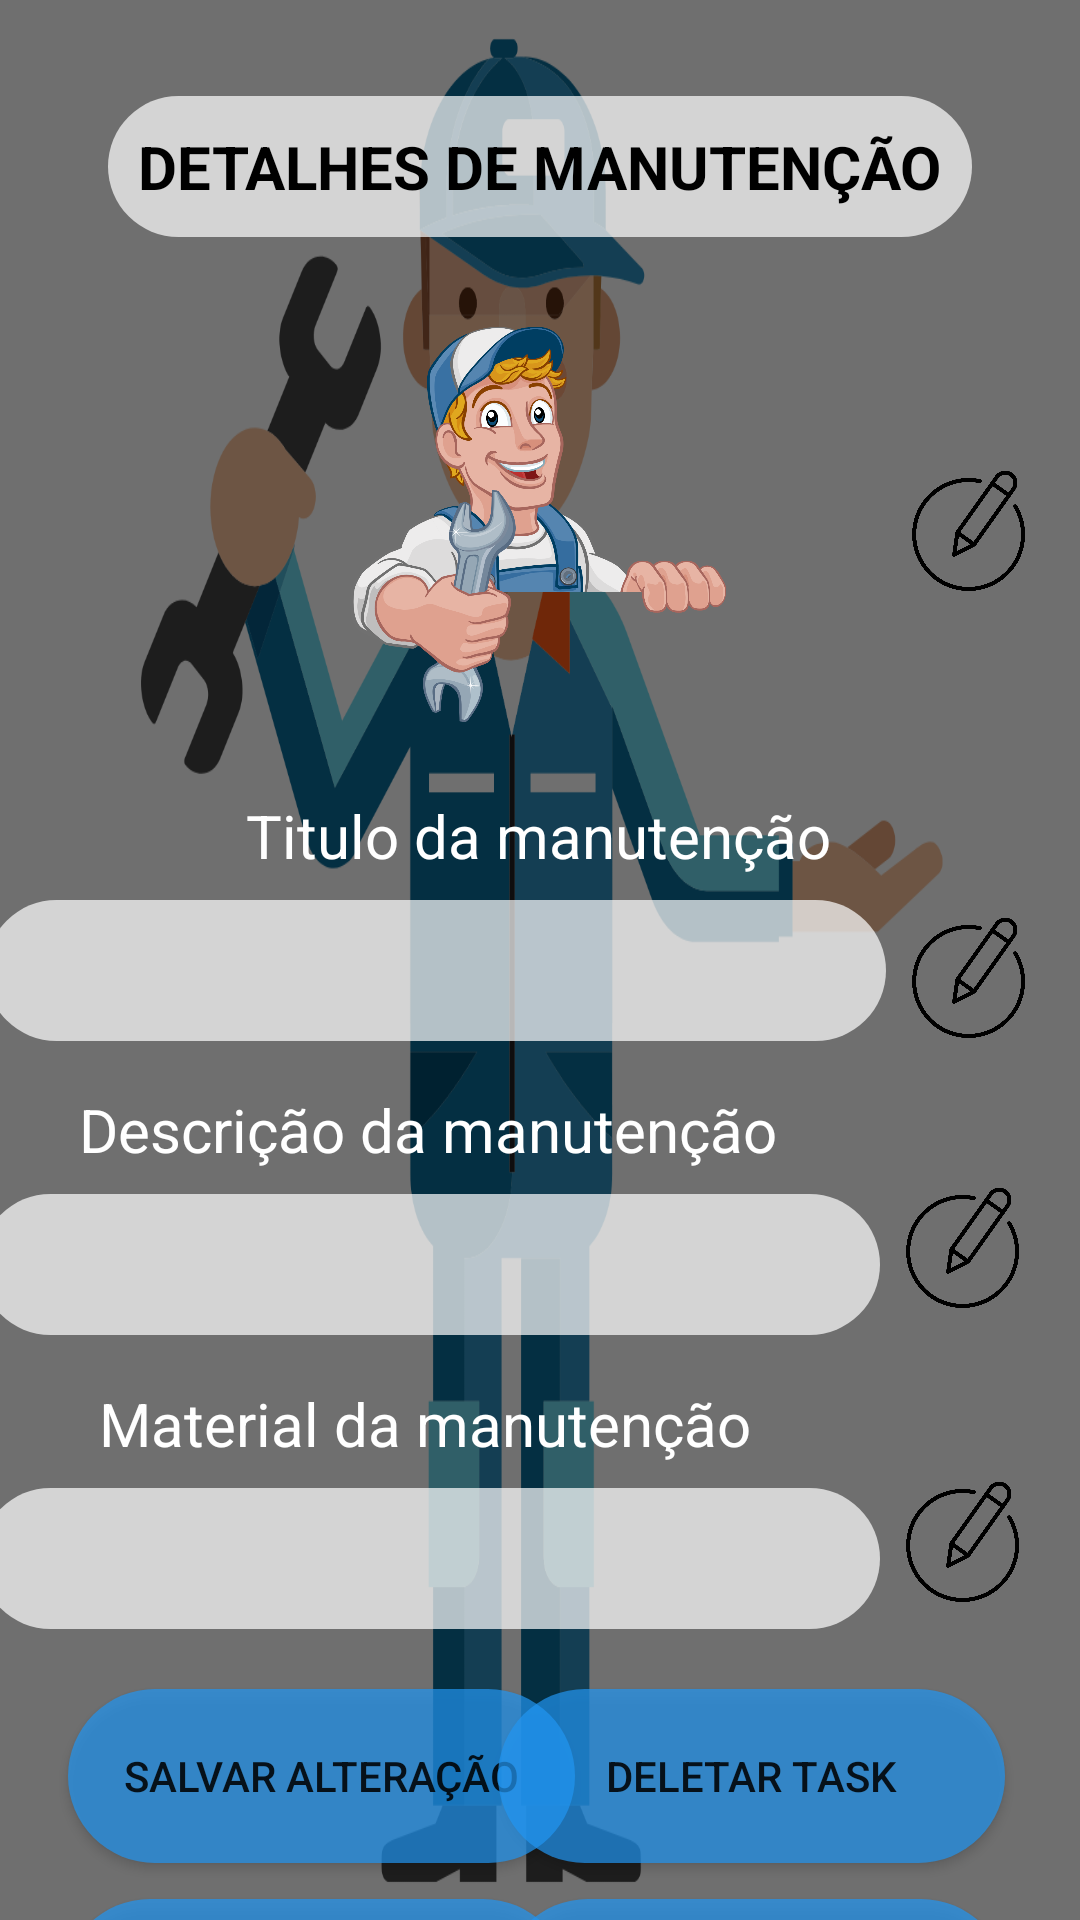

Layout XML and referenced resources for this Android screen:
<!-- AndroidManifest.xml: application theme Theme.AppTarefas -->
<!-- res/layout/fragment_details.xml -->
<?xml version="1.0" encoding="utf-8"?>
<androidx.core.widget.NestedScrollView xmlns:android="http://schemas.android.com/apk/res/android"
    xmlns:app="http://schemas.android.com/apk/res-auto"
    xmlns:tools="http://schemas.android.com/tools"
    android:layout_width="match_parent"
    android:layout_height="match_parent"
    android:background="@drawable/fundo">


    <androidx.constraintlayout.widget.ConstraintLayout
        android:layout_width="match_parent"
        android:layout_height="739dp"
        tools:context=".view.FragmentRegistrer">


        <ImageView
            android:id="@+id/imageView"
            android:layout_width="0dp"
            android:layout_height="900sp"
            android:background="#90000000"
            app:layout_constraintBottom_toBottomOf="parent"
            app:layout_constraintEnd_toEndOf="parent"
            app:layout_constraintHorizontal_bias="0.0"
            app:layout_constraintStart_toStartOf="parent"
            app:layout_constraintTop_toTopOf="parent"
            app:layout_constraintVertical_bias="0.0" />

        <TextView
            android:id="@+id/title"
            android:layout_width="wrap_content"
            android:layout_height="wrap_content"
            android:layout_marginTop="32dp"
            android:background="@drawable/inputs"
            android:text="DETALHES DE MANUTENÇÃO"
            android:textColor="@color/black"
            android:textSize="20sp"
            android:textStyle="bold"
            app:layout_constraintEnd_toEndOf="parent"
            app:layout_constraintStart_toStartOf="parent"
            app:layout_constraintTop_toTopOf="parent" />

        <ImageView
            android:id="@+id/imageCarDetail"
            android:layout_width="150sp"
            android:layout_height="150sp"
            android:layout_marginTop="20dp"
            android:scaleType="centerInside"
            android:src="@drawable/logo"
            app:layout_constraintEnd_toEndOf="@+id/title"
            app:layout_constraintHorizontal_bias="0.496"
            app:layout_constraintStart_toStartOf="@+id/title"
            app:layout_constraintTop_toBottomOf="@+id/title" />


        <ImageView
            android:id="@+id/imagemEditImage"
            android:layout_width="57dp"
            android:layout_height="53dp"
            android:layout_marginTop="72dp"
            android:layout_marginEnd="8dp"
            app:layout_constraintEnd_toEndOf="parent"
            app:layout_constraintTop_toBottomOf="@+id/title"
            app:srcCompat="@drawable/edit" />

        <TextView
            android:id="@+id/textTitle"
            android:layout_width="wrap_content"
            android:layout_height="wrap_content"
            android:layout_marginTop="16dp"
            android:text="Titulo da manutenção"
            android:textColor="@color/white"
            android:textSize="20sp"
            app:layout_constraintEnd_toEndOf="@+id/imageCarDetail"
            app:layout_constraintStart_toStartOf="@+id/imageCarDetail"
            app:layout_constraintTop_toBottomOf="@+id/imageCarDetail" />

        <EditText
            android:id="@+id/titleDetails"
            android:layout_width="300sp"
            android:layout_height="wrap_content"
            android:layout_marginStart="4dp"
            android:layout_marginTop="8dp"
            android:background="@drawable/inputs"
            android:textAlignment="center"
            android:textColor="@color/black"
            android:textSize="20sp"
            android:textStyle="bold"
            app:layout_constraintEnd_toStartOf="@+id/imageEdit1"
            app:layout_constraintHorizontal_bias="1.0"
            app:layout_constraintStart_toStartOf="parent"
            app:layout_constraintTop_toBottomOf="@+id/textTitle" />

        <TextView
            android:id="@+id/textDescription"
            android:layout_width="wrap_content"
            android:layout_height="wrap_content"
            android:layout_marginTop="16dp"
            android:text="Descrição da manutenção"
            android:textColor="@color/white"
            android:textSize="20sp"
            app:layout_constraintEnd_toEndOf="@+id/titleDetails"
            app:layout_constraintHorizontal_bias="0.466"
            app:layout_constraintStart_toStartOf="@+id/titleDetails"
            app:layout_constraintTop_toBottomOf="@+id/titleDetails" />

        <EditText
            android:id="@+id/descriptionDetails"
            android:layout_width="300sp"
            android:layout_height="wrap_content"
            android:layout_marginTop="8dp"
            android:background="@drawable/inputs"
            android:textAlignment="center"
            android:textColor="@color/black"
            android:textSize="20sp"
            android:textStyle="bold"
            app:layout_constraintEnd_toStartOf="@+id/imageEdit2"
            app:layout_constraintHorizontal_bias="1.0"
            app:layout_constraintStart_toStartOf="@+id/titleDetails"
            app:layout_constraintTop_toBottomOf="@+id/textDescription" />

        <TextView
            android:id="@+id/textUtensils"
            android:layout_width="wrap_content"
            android:layout_height="wrap_content"
            android:layout_marginTop="16dp"
            android:text="Material da manutenção"
            android:textColor="@color/white"
            android:textSize="20sp"
            app:layout_constraintEnd_toEndOf="@+id/descriptionDetails"
            app:layout_constraintHorizontal_bias="0.485"
            app:layout_constraintStart_toStartOf="@+id/descriptionDetails"
            app:layout_constraintTop_toBottomOf="@+id/descriptionDetails" />

        <EditText
            android:id="@+id/utensilsDetails"
            android:layout_width="300sp"
            android:layout_height="wrap_content"
            android:layout_marginTop="8dp"
            android:background="@drawable/inputs"
            android:textAlignment="center"
            android:textColor="@color/black"
            android:textSize="20sp"
            android:textStyle="bold"
            app:layout_constraintEnd_toStartOf="@+id/imageEdit3"
            app:layout_constraintHorizontal_bias="0.0"
            app:layout_constraintStart_toStartOf="@+id/descriptionDetails"
            app:layout_constraintTop_toBottomOf="@+id/textUtensils" />

        <Button
            android:id="@+id/buttonSaveEdit"
            style="@style/botao_azul"
            android:layout_width="169dp"
            android:layout_height="58dp"
            android:layout_marginStart="25dp"
            android:layout_marginTop="20dp"
            android:background="@drawable/cantos"
            android:text="SALVAR ALTERAÇÃO"
            app:layout_constraintBottom_toBottomOf="@+id/buttonDelete"
            app:layout_constraintEnd_toStartOf="@+id/buttonDelete"
            app:layout_constraintHorizontal_bias="0.086"
            app:layout_constraintStart_toStartOf="parent"
            app:layout_constraintTop_toBottomOf="@+id/utensilsDetails" />

        <Button
            android:id="@+id/buttonDelete"
            style="@style/botao_azul"
            android:layout_width="169dp"
            android:layout_height="58dp"
            android:layout_marginTop="20dp"
            android:layout_marginEnd="25dp"
            android:background="@drawable/cantos"
            android:text="DELETAR TASK"
            app:layout_constraintEnd_toEndOf="parent"
            app:layout_constraintTop_toBottomOf="@+id/utensilsDetails" />

        <Button
            android:id="@+id/buttonDetailsToList"
            style="@style/botao_azul"
            android:layout_width="169dp"
            android:layout_height="58dp"
            android:layout_marginStart="24dp"
            android:layout_marginTop="12dp"
            android:background="@drawable/cantos"
            android:text="IR PARA LISTA"
            app:layout_constraintBottom_toBottomOf="@+id/buttonDetailsToMenu"
            app:layout_constraintEnd_toStartOf="@+id/buttonDetailsToMenu"
            app:layout_constraintHorizontal_bias="0.12"
            app:layout_constraintStart_toStartOf="parent"
            app:layout_constraintTop_toBottomOf="@+id/buttonDelete" />

        <Button
            android:id="@+id/buttonDetailsToMenu"
            style="@style/botao_azul"
            android:layout_width="169dp"
            android:layout_height="58dp"
            android:layout_marginTop="12dp"
            android:layout_marginEnd="24dp"
            android:background="@drawable/cantos"
            android:text="IR PARA INICIO"
            app:layout_constraintEnd_toEndOf="parent"
            app:layout_constraintTop_toBottomOf="@+id/buttonDelete" />

        <ImageView
            android:id="@+id/imageEdit1"
            android:layout_width="57dp"
            android:layout_height="53dp"
            android:layout_marginTop="8dp"
            android:layout_marginEnd="8dp"
            app:layout_constraintEnd_toEndOf="parent"
            app:layout_constraintTop_toBottomOf="@+id/textTitle"
            app:srcCompat="@drawable/edit" />

        <ImageView
            android:id="@+id/imageEdit2"
            android:layout_width="57dp"
            android:layout_height="53dp"
            android:layout_marginEnd="10dp"
            app:layout_constraintEnd_toEndOf="parent"
            app:layout_constraintTop_toBottomOf="@+id/textDescription"
            app:srcCompat="@drawable/edit" />

        <ImageView
            android:id="@+id/imageEdit3"
            android:layout_width="57dp"
            android:layout_height="53dp"
            android:layout_marginEnd="10dp"
            app:layout_constraintEnd_toEndOf="parent"
            app:layout_constraintTop_toBottomOf="@+id/textUtensils"
            app:srcCompat="@drawable/edit" />




    </androidx.constraintlayout.widget.ConstraintLayout>
</androidx.core.widget.NestedScrollView>
<!-- resources referenced by this layout -->
<resources>
  <color name="black">#FF000000</color>
  <color name="white">#FFFFFFFF</color>
  <!-- drawable cantos (drawable) -->
  <?xml version="1.0" encoding="utf-8"?>
  <shape xmlns:android="http://schemas.android.com/apk/res/android"
      android:shape="rectangle">
      <solid android:color="#B3858383"/>
      <corners android:radius="50dp"/>
      <padding android:top="10dp"
          android:bottom="10dp"
          android:left="10dp"
          android:right="10dp"/>
  </shape>
  <!-- drawable edit: png bitmap (drawable, 65698 bytes) -->
  <!-- drawable fundo: png bitmap (drawable, 83898 bytes) -->
  <!-- drawable inputs (drawable) -->
  <?xml version="1.0" encoding="utf-8"?>
  <shape xmlns:android="http://schemas.android.com/apk/res/android"
      android:shape="rectangle">
      <solid android:color="#B3FFFFFF"/>
      <corners android:radius="50dp"/>
      <padding android:top="10dp"
          android:bottom="10dp"
          android:left="10dp"
          android:right="10dp"/>
  </shape>
  <!-- drawable logo: png bitmap (drawable, 273087 bytes) -->
  <style name="botao_azul">
          <item name="backgroundTint">#2196F3</item>
      </style>
  <style name="Theme.AppTarefas" parent="Theme.MaterialComponents.DayNight.NoActionBar">
          
          <item name="colorPrimary">@color/purple_500</item>
          <item name="colorPrimaryVariant">@color/purple_700</item>
          <item name="colorOnPrimary">@color/white</item>
          
          <item name="colorSecondary">@color/teal_200</item>
          <item name="colorSecondaryVariant">@color/teal_700</item>
          <item name="colorOnSecondary">@color/black</item>
          
          <item name="android:statusBarColor">?attr/colorPrimaryVariant</item>
          
      </style>
  <color name="purple_500">#FF000000</color>
  <color name="purple_700">#FF000000</color>
  <color name="teal_200">#FF03DAC5</color>
  <color name="teal_700">#FF018786</color>
</resources>
